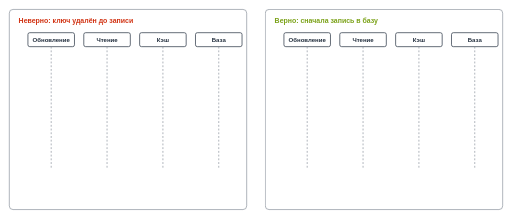
t = 0.00 s
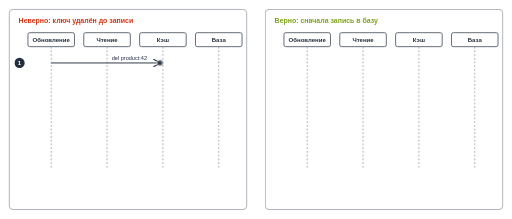
t = 1.76 s
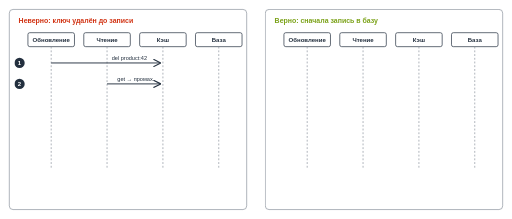
t = 3.36 s
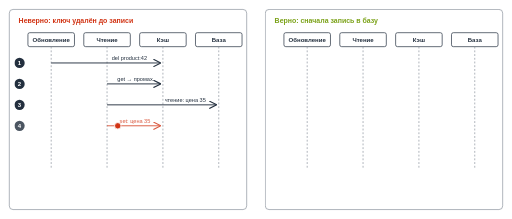
t = 4.95 s
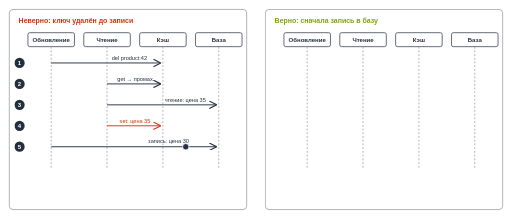
t = 6.75 s
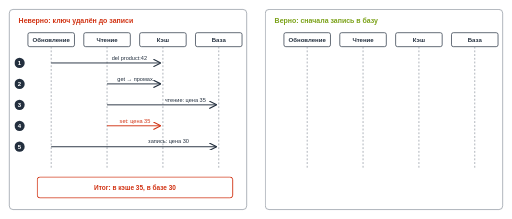
t = 8.50 s

The animated SVG that drew these frames (rendered in a browser with its animation timeline set to each time). Animation: 22 CSS @keyframes rules; frames cover the first 8.50 s, repeats indefinitely.

<svg xmlns='http://www.w3.org/2000/svg' viewBox='0 0 1100 470' width='1100' height='470' role='img' aria-label='Order of writing to the database and deleting the cache key: deleting first lets a read put the old price back, writing first leaves the new price in the cache'><defs><marker id='m_ink' viewBox='0 0 10 10' refX='9' refY='5' markerWidth='8' markerHeight='8' orient='auto-start-reverse'><path d='M0,0 L10,5 L0,10' fill='none' stroke='#232F3E' stroke-width='1.5'/></marker><marker id='m_red' viewBox='0 0 10 10' refX='9' refY='5' markerWidth='8' markerHeight='8' orient='auto-start-reverse'><path d='M0,0 L10,5 L0,10' fill='none' stroke='#D13212' stroke-width='1.5'/></marker><marker id='m_green' viewBox='0 0 10 10' refX='9' refY='5' markerWidth='8' markerHeight='8' orient='auto-start-reverse'><path d='M0,0 L10,5 L0,10' fill='none' stroke='#7AA116' stroke-width='1.5'/></marker><marker id='m_teal' viewBox='0 0 10 10' refX='9' refY='5' markerWidth='8' markerHeight='8' orient='auto-start-reverse'><path d='M0,0 L10,5 L0,10' fill='none' stroke='#00A4A6' stroke-width='1.5'/></marker><marker id='m_orange' viewBox='0 0 10 10' refX='9' refY='5' markerWidth='8' markerHeight='8' orient='auto-start-reverse'><path d='M0,0 L10,5 L0,10' fill='none' stroke='#ED7100' stroke-width='1.5'/></marker><marker id='m_pink' viewBox='0 0 10 10' refX='9' refY='5' markerWidth='8' markerHeight='8' orient='auto-start-reverse'><path d='M0,0 L10,5 L0,10' fill='none' stroke='#E7157B' stroke-width='1.5'/></marker><marker id='m_grey' viewBox='0 0 10 10' refX='9' refY='5' markerWidth='8' markerHeight='8' orient='auto-start-reverse'><path d='M0,0 L10,5 L0,10' fill='none' stroke='#545B64' stroke-width='1.5'/></marker><marker id='m_light' viewBox='0 0 10 10' refX='9' refY='5' markerWidth='8' markerHeight='8' orient='auto-start-reverse'><path d='M0,0 L10,5 L0,10' fill='none' stroke='#8C949E' stroke-width='1.5'/></marker><marker id='m_purple' viewBox='0 0 10 10' refX='9' refY='5' markerWidth='8' markerHeight='8' orient='auto-start-reverse'><path d='M0,0 L10,5 L0,10' fill='none' stroke='#8C4FFF' stroke-width='1.5'/></marker><marker id='m_blue' viewBox='0 0 10 10' refX='9' refY='5' markerWidth='8' markerHeight='8' orient='auto-start-reverse'><path d='M0,0 L10,5 L0,10' fill='none' stroke='#147EBA' stroke-width='1.5'/></marker></defs><style>@keyframes k0{0%,4.10%{opacity:0}5.64%,96.92%{opacity:1}100%{opacity:0}}.a0{animation:k0 19.5s linear infinite}@keyframes k1{0%,4.10%{opacity:0;transform:translate(110px,135px)}4.51%{opacity:1;transform:translate(110px,135px)}8.72%{opacity:1;transform:translate(344px,135px)}10.00%,100%{opacity:0;transform:translate(344px,135px)}}.a1{animation:k1 19.5s linear infinite}@keyframes k2{0%,10.77%{opacity:0}12.31%,96.92%{opacity:1}100%{opacity:0}}.a2{animation:k2 19.5s linear infinite}@keyframes k3{0%,10.77%{opacity:0;transform:translate(230px,180px)}11.18%{opacity:1;transform:translate(230px,180px)}15.38%{opacity:1;transform:translate(344px,180px)}16.67%,100%{opacity:0;transform:translate(344px,180px)}}.a3{animation:k3 19.5s linear infinite}@keyframes k4{0%,17.44%{opacity:0}18.97%,96.92%{opacity:1}100%{opacity:0}}.a4{animation:k4 19.5s linear infinite}@keyframes k5{0%,17.44%{opacity:0;transform:translate(230px,225px)}17.85%{opacity:1;transform:translate(230px,225px)}22.05%{opacity:1;transform:translate(464px,225px)}23.33%,100%{opacity:0;transform:translate(464px,225px)}}.a5{animation:k5 19.5s linear infinite}@keyframes k6{0%,24.10%{opacity:0}25.64%,96.92%{opacity:1}100%{opacity:0}}.a6{animation:k6 19.5s linear infinite}@keyframes k7{0%,24.10%{opacity:0;transform:translate(230px,270px)}24.51%{opacity:1;transform:translate(230px,270px)}28.72%{opacity:1;transform:translate(344px,270px)}30.00%,100%{opacity:0;transform:translate(344px,270px)}}.a7{animation:k7 19.5s linear infinite}@keyframes k8{0%,30.77%{opacity:0}32.31%,96.92%{opacity:1}100%{opacity:0}}.a8{animation:k8 19.5s linear infinite}@keyframes k9{0%,30.77%{opacity:0;transform:translate(110px,315px)}31.18%{opacity:1;transform:translate(110px,315px)}35.38%{opacity:1;transform:translate(464px,315px)}36.67%,100%{opacity:0;transform:translate(464px,315px)}}.a9{animation:k9 19.5s linear infinite}@keyframes k10{0%,37.44%{opacity:0}38.97%,96.92%{opacity:1}100%{opacity:0}}.a10{animation:k10 19.5s linear infinite}@keyframes k11{0%,45.13%{opacity:0}46.67%,96.92%{opacity:1}100%{opacity:0}}.a11{animation:k11 19.5s linear infinite}@keyframes k12{0%,45.13%{opacity:0;transform:translate(660px,135px)}45.54%{opacity:1;transform:translate(660px,135px)}49.74%{opacity:1;transform:translate(1014px,135px)}51.03%,100%{opacity:0;transform:translate(1014px,135px)}}.a12{animation:k12 19.5s linear infinite}@keyframes k13{0%,51.79%{opacity:0}53.33%,96.92%{opacity:1}100%{opacity:0}}.a13{animation:k13 19.5s linear infinite}@keyframes k14{0%,51.79%{opacity:0;transform:translate(660px,180px)}52.21%{opacity:1;transform:translate(660px,180px)}56.41%{opacity:1;transform:translate(894px,180px)}57.69%,100%{opacity:0;transform:translate(894px,180px)}}.a14{animation:k14 19.5s linear infinite}@keyframes k15{0%,58.46%{opacity:0}60.00%,96.92%{opacity:1}100%{opacity:0}}.a15{animation:k15 19.5s linear infinite}@keyframes k16{0%,58.46%{opacity:0;transform:translate(780px,225px)}58.87%{opacity:1;transform:translate(780px,225px)}63.08%{opacity:1;transform:translate(894px,225px)}64.36%,100%{opacity:0;transform:translate(894px,225px)}}.a16{animation:k16 19.5s linear infinite}@keyframes k17{0%,65.13%{opacity:0}66.67%,96.92%{opacity:1}100%{opacity:0}}.a17{animation:k17 19.5s linear infinite}@keyframes k18{0%,65.13%{opacity:0;transform:translate(780px,270px)}65.54%{opacity:1;transform:translate(780px,270px)}69.74%{opacity:1;transform:translate(1014px,270px)}71.03%,100%{opacity:0;transform:translate(1014px,270px)}}.a18{animation:k18 19.5s linear infinite}@keyframes k19{0%,71.79%{opacity:0}73.33%,96.92%{opacity:1}100%{opacity:0}}.a19{animation:k19 19.5s linear infinite}@keyframes k20{0%,71.79%{opacity:0;transform:translate(780px,315px)}72.21%{opacity:1;transform:translate(780px,315px)}76.41%{opacity:1;transform:translate(894px,315px)}77.69%,100%{opacity:0;transform:translate(894px,315px)}}.a20{animation:k20 19.5s linear infinite}@keyframes k21{0%,78.46%{opacity:0}80.00%,96.92%{opacity:1}100%{opacity:0}}.a21{animation:k21 19.5s linear infinite}@media (prefers-reduced-motion:reduce){*{animation:none!important}}</style><rect width='1100' height='470' fill='#ffffff'/><rect x='20' y='20' width='510' height='430' rx='8' fill='none' stroke='#8C949E' stroke-width='1.5'/><text x='40' y='50' font-family="Arial, Helvetica, sans-serif" font-size='15' fill='#D13212' text-anchor='start' font-weight='700'>Неверно: ключ удалён до записи</text><rect x='60' y='70' width='100' height='30' rx='4' fill='none' stroke='#232F3E' stroke-width='1.5'/><text x='110' y='90' font-family="Arial, Helvetica, sans-serif" font-size='13' fill='#232F3E' text-anchor='middle' font-weight='700'>Обновление</text><line x1='110' y1='100' x2='110' y2='360' stroke='#8C949E' stroke-width='1.5' stroke-dasharray='4 4'/><rect x='180' y='70' width='100' height='30' rx='4' fill='none' stroke='#232F3E' stroke-width='1.5'/><text x='230' y='90' font-family="Arial, Helvetica, sans-serif" font-size='13' fill='#232F3E' text-anchor='middle' font-weight='700'>Чтение</text><line x1='230' y1='100' x2='230' y2='360' stroke='#8C949E' stroke-width='1.5' stroke-dasharray='4 4'/><rect x='300' y='70' width='100' height='30' rx='4' fill='none' stroke='#232F3E' stroke-width='1.5'/><text x='350' y='90' font-family="Arial, Helvetica, sans-serif" font-size='13' fill='#232F3E' text-anchor='middle' font-weight='700'>Кэш</text><line x1='350' y1='100' x2='350' y2='360' stroke='#8C949E' stroke-width='1.5' stroke-dasharray='4 4'/><rect x='420' y='70' width='100' height='30' rx='4' fill='none' stroke='#232F3E' stroke-width='1.5'/><text x='470' y='90' font-family="Arial, Helvetica, sans-serif" font-size='13' fill='#232F3E' text-anchor='middle' font-weight='700'>База</text><line x1='470' y1='100' x2='470' y2='360' stroke='#8C949E' stroke-width='1.5' stroke-dasharray='4 4'/><g class='a0'><circle cx='42' cy='135' r='11' fill='#232F3E'/><text x='42' y='140' font-family="Arial, Helvetica, sans-serif" font-size='13' fill='#ffffff' text-anchor='middle' font-weight='700'>1</text><line x1='110' y1='135' x2='344' y2='135' stroke='#232F3E' stroke-width='2' marker-end='url(#m_ink)'/><text x='278.0' y='128' font-family="Arial, Helvetica, sans-serif" font-size='12' fill='#232F3E' text-anchor='middle'>del product:42</text></g><circle class='a1' r='7' fill='#232F3E' stroke='#ffffff' stroke-width='2' opacity='0'/><g class='a2'><circle cx='42' cy='180' r='11' fill='#232F3E'/><text x='42' y='185' font-family="Arial, Helvetica, sans-serif" font-size='13' fill='#ffffff' text-anchor='middle' font-weight='700'>2</text><line x1='230' y1='180' x2='344' y2='180' stroke='#232F3E' stroke-width='2' marker-end='url(#m_ink)'/><text x='290.0' y='173' font-family="Arial, Helvetica, sans-serif" font-size='12' fill='#232F3E' text-anchor='middle'>get → промах</text></g><circle class='a3' r='7' fill='#232F3E' stroke='#ffffff' stroke-width='2' opacity='0'/><g class='a4'><circle cx='42' cy='225' r='11' fill='#232F3E'/><text x='42' y='230' font-family="Arial, Helvetica, sans-serif" font-size='13' fill='#ffffff' text-anchor='middle' font-weight='700'>3</text><line x1='230' y1='225' x2='464' y2='225' stroke='#232F3E' stroke-width='2' marker-end='url(#m_ink)'/><text x='398.0' y='218' font-family="Arial, Helvetica, sans-serif" font-size='12' fill='#232F3E' text-anchor='middle'>чтение: цена 35</text></g><circle class='a5' r='7' fill='#232F3E' stroke='#ffffff' stroke-width='2' opacity='0'/><g class='a6'><circle cx='42' cy='270' r='11' fill='#232F3E'/><text x='42' y='275' font-family="Arial, Helvetica, sans-serif" font-size='13' fill='#ffffff' text-anchor='middle' font-weight='700'>4</text><line x1='230' y1='270' x2='344' y2='270' stroke='#D13212' stroke-width='2' marker-end='url(#m_red)'/><text x='290.0' y='263' font-family="Arial, Helvetica, sans-serif" font-size='12' fill='#D13212' text-anchor='middle'>set: цена 35</text></g><circle class='a7' r='7' fill='#D13212' stroke='#ffffff' stroke-width='2' opacity='0'/><g class='a8'><circle cx='42' cy='315' r='11' fill='#232F3E'/><text x='42' y='320' font-family="Arial, Helvetica, sans-serif" font-size='13' fill='#ffffff' text-anchor='middle' font-weight='700'>5</text><line x1='110' y1='315' x2='464' y2='315' stroke='#232F3E' stroke-width='2' marker-end='url(#m_ink)'/><text x='362.0' y='308' font-family="Arial, Helvetica, sans-serif" font-size='12' fill='#232F3E' text-anchor='middle'>запись: цена 30</text></g><circle class='a9' r='7' fill='#232F3E' stroke='#ffffff' stroke-width='2' opacity='0'/><g class='a10'><rect x='80' y='380' width='420' height='45' rx='6' fill='#ffffff' stroke='#D13212' stroke-width='2'/><text x='290' y='408' font-family="Arial, Helvetica, sans-serif" font-size='14' fill='#D13212' text-anchor='middle' font-weight='700'>Итог: в кэше 35, в базе 30</text></g><rect x='570' y='20' width='510' height='430' rx='8' fill='none' stroke='#8C949E' stroke-width='1.5'/><text x='590' y='50' font-family="Arial, Helvetica, sans-serif" font-size='15' fill='#7AA116' text-anchor='start' font-weight='700'>Верно: сначала запись в базу</text><rect x='610' y='70' width='100' height='30' rx='4' fill='none' stroke='#232F3E' stroke-width='1.5'/><text x='660' y='90' font-family="Arial, Helvetica, sans-serif" font-size='13' fill='#232F3E' text-anchor='middle' font-weight='700'>Обновление</text><line x1='660' y1='100' x2='660' y2='360' stroke='#8C949E' stroke-width='1.5' stroke-dasharray='4 4'/><rect x='730' y='70' width='100' height='30' rx='4' fill='none' stroke='#232F3E' stroke-width='1.5'/><text x='780' y='90' font-family="Arial, Helvetica, sans-serif" font-size='13' fill='#232F3E' text-anchor='middle' font-weight='700'>Чтение</text><line x1='780' y1='100' x2='780' y2='360' stroke='#8C949E' stroke-width='1.5' stroke-dasharray='4 4'/><rect x='850' y='70' width='100' height='30' rx='4' fill='none' stroke='#232F3E' stroke-width='1.5'/><text x='900' y='90' font-family="Arial, Helvetica, sans-serif" font-size='13' fill='#232F3E' text-anchor='middle' font-weight='700'>Кэш</text><line x1='900' y1='100' x2='900' y2='360' stroke='#8C949E' stroke-width='1.5' stroke-dasharray='4 4'/><rect x='970' y='70' width='100' height='30' rx='4' fill='none' stroke='#232F3E' stroke-width='1.5'/><text x='1020' y='90' font-family="Arial, Helvetica, sans-serif" font-size='13' fill='#232F3E' text-anchor='middle' font-weight='700'>База</text><line x1='1020' y1='100' x2='1020' y2='360' stroke='#8C949E' stroke-width='1.5' stroke-dasharray='4 4'/><g class='a11'><circle cx='592' cy='135' r='11' fill='#232F3E'/><text x='592' y='140' font-family="Arial, Helvetica, sans-serif" font-size='13' fill='#ffffff' text-anchor='middle' font-weight='700'>1</text><line x1='660' y1='135' x2='1014' y2='135' stroke='#232F3E' stroke-width='2' marker-end='url(#m_ink)'/><text x='912.0' y='128' font-family="Arial, Helvetica, sans-serif" font-size='12' fill='#232F3E' text-anchor='middle'>запись: цена 30</text></g><circle class='a12' r='7' fill='#232F3E' stroke='#ffffff' stroke-width='2' opacity='0'/><g class='a13'><circle cx='592' cy='180' r='11' fill='#232F3E'/><text x='592' y='185' font-family="Arial, Helvetica, sans-serif" font-size='13' fill='#ffffff' text-anchor='middle' font-weight='700'>2</text><line x1='660' y1='180' x2='894' y2='180' stroke='#232F3E' stroke-width='2' marker-end='url(#m_ink)'/><text x='828.0' y='173' font-family="Arial, Helvetica, sans-serif" font-size='12' fill='#232F3E' text-anchor='middle'>del product:42</text></g><circle class='a14' r='7' fill='#232F3E' stroke='#ffffff' stroke-width='2' opacity='0'/><g class='a15'><circle cx='592' cy='225' r='11' fill='#232F3E'/><text x='592' y='230' font-family="Arial, Helvetica, sans-serif" font-size='13' fill='#ffffff' text-anchor='middle' font-weight='700'>3</text><line x1='780' y1='225' x2='894' y2='225' stroke='#232F3E' stroke-width='2' marker-end='url(#m_ink)'/><text x='840.0' y='218' font-family="Arial, Helvetica, sans-serif" font-size='12' fill='#232F3E' text-anchor='middle'>get → промах</text></g><circle class='a16' r='7' fill='#232F3E' stroke='#ffffff' stroke-width='2' opacity='0'/><g class='a17'><circle cx='592' cy='270' r='11' fill='#232F3E'/><text x='592' y='275' font-family="Arial, Helvetica, sans-serif" font-size='13' fill='#ffffff' text-anchor='middle' font-weight='700'>4</text><line x1='780' y1='270' x2='1014' y2='270' stroke='#232F3E' stroke-width='2' marker-end='url(#m_ink)'/><text x='948.0' y='263' font-family="Arial, Helvetica, sans-serif" font-size='12' fill='#232F3E' text-anchor='middle'>чтение: цена 30</text></g><circle class='a18' r='7' fill='#232F3E' stroke='#ffffff' stroke-width='2' opacity='0'/><g class='a19'><circle cx='592' cy='315' r='11' fill='#232F3E'/><text x='592' y='320' font-family="Arial, Helvetica, sans-serif" font-size='13' fill='#ffffff' text-anchor='middle' font-weight='700'>5</text><line x1='780' y1='315' x2='894' y2='315' stroke='#7AA116' stroke-width='2' marker-end='url(#m_green)'/><text x='840.0' y='308' font-family="Arial, Helvetica, sans-serif" font-size='12' fill='#7AA116' text-anchor='middle'>set: цена 30</text></g><circle class='a20' r='7' fill='#7AA116' stroke='#ffffff' stroke-width='2' opacity='0'/><g class='a21'><rect x='630' y='380' width='420' height='45' rx='6' fill='#ffffff' stroke='#7AA116' stroke-width='2'/><text x='840' y='408' font-family="Arial, Helvetica, sans-serif" font-size='14' fill='#7AA116' text-anchor='middle' font-weight='700'>Итог: в кэше 30, в базе 30</text></g></svg>
